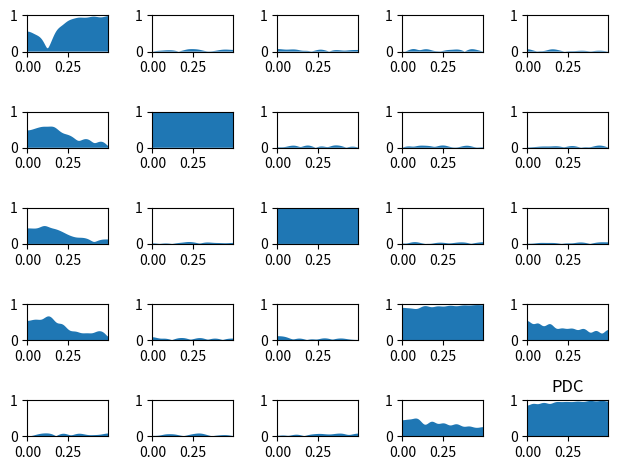

The matplotlib source for this figure:
#!/usr/bin/env python
# -*- coding: utf-8 -*-

"""Implements Partial Directed Coherence and Direct Transfer Function
using MVAR processes.
Reference
---------
Luiz A. Baccala and Koichi Sameshima. Partial directed coherence:
a new concept in neural structure determination.
Biological Cybernetics, 84(6):463:474, 2001.
"""

# Authors: Alexandre Gramfort <alexandre.gramfort@telecom-paristech.fr>
#
# License: BSD (3-clause)

import math
import numpy as np
from scipy import linalg, fftpack
import seaborn as sns
import matplotlib.pyplot as plt


def mvar_generate(A, n, sigma, burnin=500):
    """Simulate MVAR process
    Parameters
    ----------
    A : ndarray, shape (p, N, N)
        The AR coefficients where N is the number of signals
        and p the order of the model.
    n : int
        The number of time samples.
    sigma : array, shape (N,)
        The noise for each time series
    burnin : int
        The length of the burnin period (in samples).
    Returns
    -------
    X : ndarray, shape (N, n)
        The N time series of length n
    """
    p, N, N = A.shape
    A_2d = np.concatenate(A, axis=1)
    Y = np.zeros((n + burnin, N))

    sigma = np.diag(sigma)
    mu = np.zeros(N)

    # itération du processus
    for i in range(p, n):
        w = np.random.multivariate_normal(mu, sigma)
        Y[i] = np.dot(A_2d, Y[i - p:i][::-1, :].ravel()) + w

    return Y[burnin:].T


def cov(X, p):
    """vector autocovariance up to order p
    Parameters
    ----------
    X : ndarray, shape (N, n)
        The N time series of length n
    Returns
    -------
    R : ndarray, shape (p + 1, N, N)
        The autocovariance up to order p
    """
    N, n = X.shape
    R = np.zeros((p + 1, N, N))
    for k in range(p + 1):
        R[k] = (1. / float(n - k)) * np.dot(X[:, :n - k], X[:, k:].T)
    return R


def mvar_fit(X, p):
    """Fit MVAR model of order p using Yule Walker
    Parameters
    ----------
    X : ndarray, shape (N, n)
        The N time series of length n
    n_fft : int
        The length of the FFT
    Returns
    -------
    A : ndarray, shape (p, N, N)
        The AR coefficients where N is the number of signals
        and p the order of the model.
    sigma : array, shape (N,)
        The noise for each time series
    """
    N, n = X.shape
    gamma = cov(X, p)  # gamma(r,i,j) cov between X_i(0) et X_j(r)
    G = np.zeros((p * N, p * N))
    gamma2 = np.concatenate(gamma, axis=0)
    gamma2[:N, :N] /= 2.

    for i in range(p):
        G[N * i:, N * i:N * (i + 1)] = gamma2[:N * (p - i)]

    G = G + G.T  # big block matrix

    gamma4 = np.concatenate(gamma[1:], axis=0)

    phi = linalg.solve(G, gamma4)  # solve Yule Walker

    tmp = np.dot(gamma4[:N * p].T, phi)
    sigma = gamma[0] - tmp - tmp.T + np.dot(phi.T, np.dot(G, phi))

    phi = np.reshape(phi, (p, N, N))
    for k in range(p):
        phi[k] = phi[k].T

    return phi, sigma


def compute_order(X, p_max):
    """Estimate AR order with BIC
    Parameters
    ----------
    X : ndarray, shape (N, n)
        The N time series of length n
    p_max : int
        The maximum model order to test
    Returns
    -------
    p : int
        Estimated order
    bic : ndarray, shape (p_max + 1,)
        The BIC for the orders from 0 to p_max.
    """
    N, n = X.shape

    bic = np.empty(p_max + 1)
    bic[0] = np.inf # XXX

    Y = X.T

    for p in range(1, p_max + 1):
        print('computing order: {}'.format(p))
        A, sigma = mvar_fit(X, p)
        A_2d = np.concatenate(A, axis=1)

        n_samples = n - p
        bic[p] = n_samples * N * math.log(2. * math.pi)
        bic[p] += n_samples * np.log(linalg.det(sigma))
        bic[p] += p * (N ** 2) * math.log(n_samples)

        sigma_inv = linalg.inv(sigma)
        S = 0.
        for i in range(p, n):
            res = Y[i] - np.dot(A_2d, Y[i - p:i][::-1, :].ravel())
            S += np.dot(res, sigma_inv.dot(res))

        bic[p] += S

    p = np.argmin(bic)
    return p, bic


def spectral_density(A, n_fft=None):
    """Estimate PSD from AR coefficients
    Parameters
    ----------
    A : ndarray, shape (p, N, N)
        The AR coefficients where N is the number of signals
        and p the order of the model.
    n_fft : int
        The length of the FFT
    Returns
    -------
    fA : ndarray, shape (n_fft, N, N)
        The estimated spectral density.
    """
    p, N, N = A.shape
    if n_fft is None:
        n_fft = max(int(2 ** math.ceil(np.log2(p))), 512)
    A2 = np.zeros((n_fft, N, N))
    A2[1:p + 1, :, :] = A  # start at 1 !
    fA = fftpack.fft(A2, axis=0)
    freqs = fftpack.fftfreq(n_fft)

    I = np.eye(N)

    for i in range(n_fft):
        fA[i] = linalg.inv(I - fA[i])

    return fA, freqs


def DTF(A, sigma=None, n_fft=None):
    """Direct Transfer Function (DTF)
    Parameters
    ----------
    A : ndarray, shape (p, N, N)
        The AR coefficients where N is the number of signals
        and p the order of the model.
    sigma : array, shape (N, )
        The noise for each time series
    n_fft : int
        The length of the FFT
    Returns
    -------
    D : ndarray, shape (n_fft, N, N)
        The estimated DTF
    """
    p, N, N = A.shape

    if n_fft is None:
        n_fft = max(int(2 ** math.ceil(np.log2(p))), 512)

    H, freqs = spectral_density(A, n_fft)
    D = np.zeros((n_fft, N, N))

    if sigma is None:
        sigma = np.ones(N)

    for i in range(n_fft):
        S = H[i]
        V = (S * sigma[None, :]).dot(S.T.conj())
        V = np.abs(np.diag(V))
        D[i] = np.abs(S * np.sqrt(sigma[None, :])) / np.sqrt(V)[:, None]

    return D, freqs


def PDC(A, sigma=None, n_fft=None):
    """Partial directed coherence (PDC)
    Parameters
    ----------
    A : ndarray, shape (p, N, N)
        The AR coefficients where N is the number of signals
        and p the order of the model.
    sigma : array, shape (N,)
        The noise for each time series.
    n_fft : int
        The length of the FFT.
    Returns
    -------
    P : ndarray, shape (n_fft, N, N)
        The estimated PDC.
    """
    p, N, N = A.shape

    if n_fft is None:
        n_fft = max(int(2 ** math.ceil(np.log2(p))), 512)

    H, freqs = spectral_density(A, n_fft)
    P = np.zeros((n_fft, N, N))

    if sigma is None:
        sigma = np.ones(N)

    for i in range(n_fft):
        B = H[i]
        B = linalg.inv(B)
        B_T = B.T
        V = np.abs(np.dot(B.T.conj(), B * (1. / sigma[:, None])))
        V = np.diag(V)  # denominator squared
        P[i] = np.abs(B * (1. / np.sqrt(sigma))[None, :]) / np.sqrt(V)[None, :]

    return P, freqs


def plot_all(freqs, P, name, display_as_grid=True):
    """Plot grid of subplots
    """
    m, N, N = P.shape
    pos_freqs = freqs[freqs >= 0]

    if display_as_grid:
        f, axes = plt.subplots(N, N)
        for i in range(N):
            for j in range(N):
                axes[i, j].fill_between(pos_freqs, P[freqs >= 0, i, j], 0)
                axes[i, j].set_xlim([0, np.max(pos_freqs)])
                axes[i, j].set_ylim([0, 1])
        plt.title(name)
        plt.tight_layout()
    else:
        # iterating over ith rows
        for i in range(N):

            # iterating over jth columns
            for j in range(N):
                title = '{} | i:{} - j: {}'.format(name, (i + 1), (j + 1))
                plt.figure()
                plt.title(title)
                plt.fill_between(pos_freqs, P[freqs >= 0, i, j], 0)
                plt.xlim([0, np.max(pos_freqs)])
                plt.ylim([0, 1])
                plt.show()


def get_example_from_paper():
    # example from the paper
    A = np.zeros((3, 5, 5))
    A[0, 0, 0] = 0.95 * math.sqrt(2)
    A[1, 0, 0] = -0.9025
    A[1, 1, 0] = 0.5
    A[2, 2, 0] = -0.4
    A[1, 3, 0] = -0.5
    A[0, 3, 3] = 0.25 * math.sqrt(2)
    A[0, 3, 4] = 0.25 * math.sqrt(2)
    A[0, 4, 3] = -0.25 * math.sqrt(2)
    A[0, 4, 4] = 0.25 * math.sqrt(2)

    # simulate processes
    n = 10 ** 4
    # sigma = np.array([0.0001, 1, 1, 1, 1])
    # sigma = np.array([0.01, 1, 1, 1, 1])
    sigma = np.array([1., 1., 1., 1., 1.])
    Y = mvar_generate(A, n, sigma)

    mu = np.mean(Y, axis=1)
    X = Y - mu[:, None]

    return X


if __name__ == '__main__':
    plt.close('all')
    X, p = get_example_from_paper(), 15
    A_est, sigma = mvar_fit(X, p)
    sigma = np.diag(sigma)  # DTF + PDC support diagonal noise

    # compute PDC
    P, freqs = PDC(A_est, sigma)
    plot_all(freqs, P, 'PDC')
    plt.show()